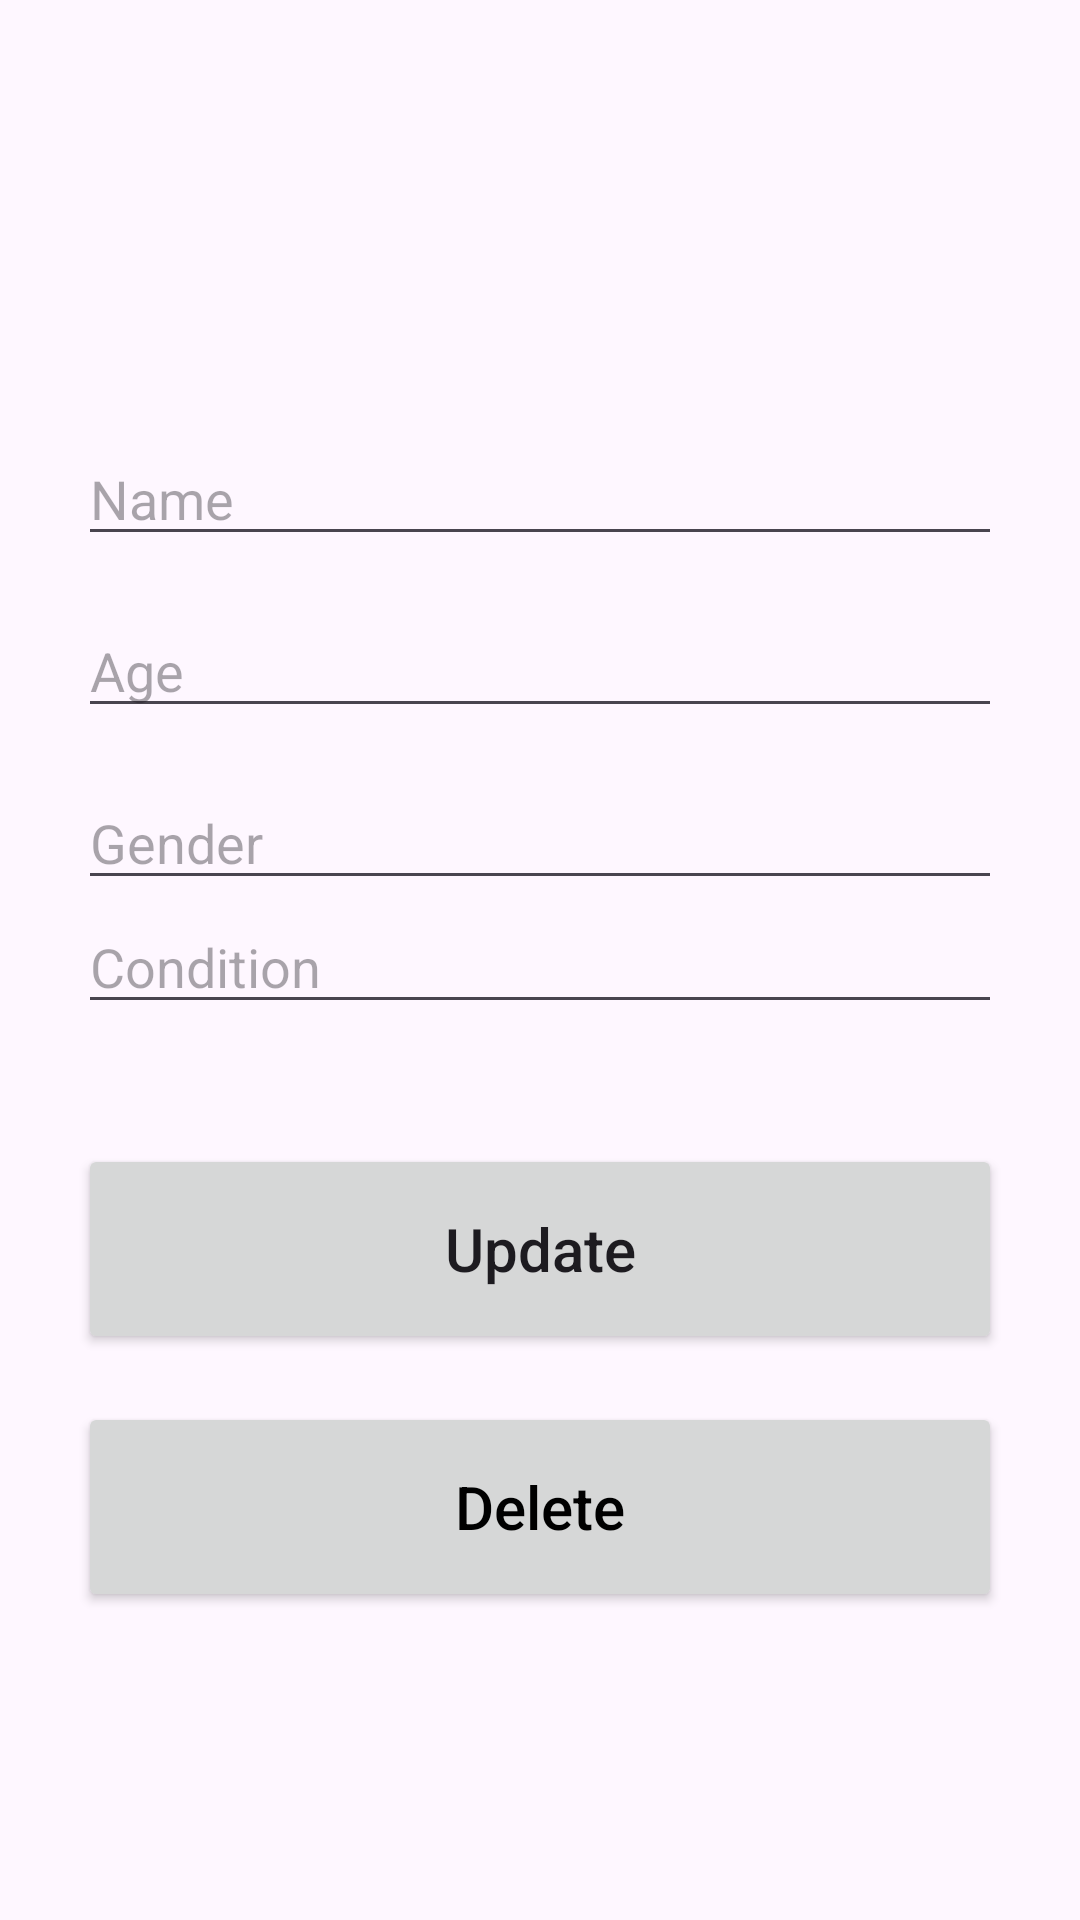

The Android layout XML behind this screen, and the referenced resources:
<!-- AndroidManifest.xml: application theme Theme.RawDB -->
<!-- res/layout/activity_update.xml -->
<?xml version="1.0" encoding="utf-8"?>
<androidx.constraintlayout.widget.ConstraintLayout xmlns:android="http://schemas.android.com/apk/res/android"
    xmlns:app="http://schemas.android.com/apk/res-auto"
    xmlns:tools="http://schemas.android.com/tools"
    android:layout_width="match_parent"
    android:layout_height="match_parent"
    tools:context=".AddActivity">

    <ImageView
        android:id="@+id/imageViewBackground"
        android:layout_width="1920dp"
        android:layout_height="1080dp"
        app:layout_constraintBottom_toBottomOf="parent"
        app:layout_constraintEnd_toEndOf="parent"
        app:layout_constraintHorizontal_bias="0.48"
        app:layout_constraintStart_toStartOf="parent"
        app:layout_constraintTop_toTopOf="parent"
        app:layout_constraintVertical_bias="0.50"
        app:srcCompat="@drawable/bluebg" />

    <LinearLayout
        android:id="@+id/linearLayout2"
        android:layout_width="308dp"
        android:layout_height="653dp"
        android:layout_margin="20dp"
        android:orientation="vertical"
        app:layout_constraintBottom_toBottomOf="parent"
        app:layout_constraintEnd_toEndOf="parent"
        app:layout_constraintStart_toStartOf="parent"
        app:layout_constraintTop_toTopOf="parent">

        <EditText
            android:id="@+id/upName"
            android:layout_width="match_parent"
            android:layout_height="wrap_content"
            android:layout_marginTop="150dp"
            android:ems="10"
            android:hint="Name"
            android:inputType="textPersonName" />


        <EditText
            android:id="@+id/upAge"
            android:layout_width="match_parent"
            android:layout_height="wrap_content"
            android:layout_marginTop="16dp"
            android:ems="10"
            android:hint="Age"
            android:inputType="textPersonName" />

        <EditText
            android:id="@+id/upGender"
            android:layout_width="match_parent"
            android:layout_height="wrap_content"
            android:layout_marginTop="16dp"
            android:ems="10"
            android:hint="Gender"
            android:inputType="text" />


        <EditText
            android:id="@+id/upCondition"
            android:layout_width="match_parent"
            android:layout_height="wrap_content"
            android:ems="10"
            android:hint="Condition"
            android:inputType="text" />

        <Button
            android:id="@+id/update_button"
            android:layout_width="match_parent"
            android:layout_height="70dp"
            android:layout_marginTop="40dp"
            android:text="Update"
            android:textAllCaps="false"
            android:textSize="20sp" />

        <Button
            android:id="@+id/delete_button"
            android:layout_width="match_parent"
            android:layout_height="70dp"
            android:layout_marginTop="16dp"
            android:text="Delete"
            android:textAllCaps="false"
            android:textColor="@color/black"
            android:textSize="20sp" />
    </LinearLayout>

</androidx.constraintlayout.widget.ConstraintLayout>
<!-- resources referenced by this layout -->
<resources>
  <style name="Theme.RawDB" parent="Base.Theme.RawDB" />
  <style name="Base.Theme.RawDB" parent="Theme.Material3.DayNight.NoActionBar">
          
          
      </style>
  <!-- not gathered from this repository: default colours our renderer supplied (Android Studio template values) -->
  <color name="black">#FF000000</color>
</resources>
